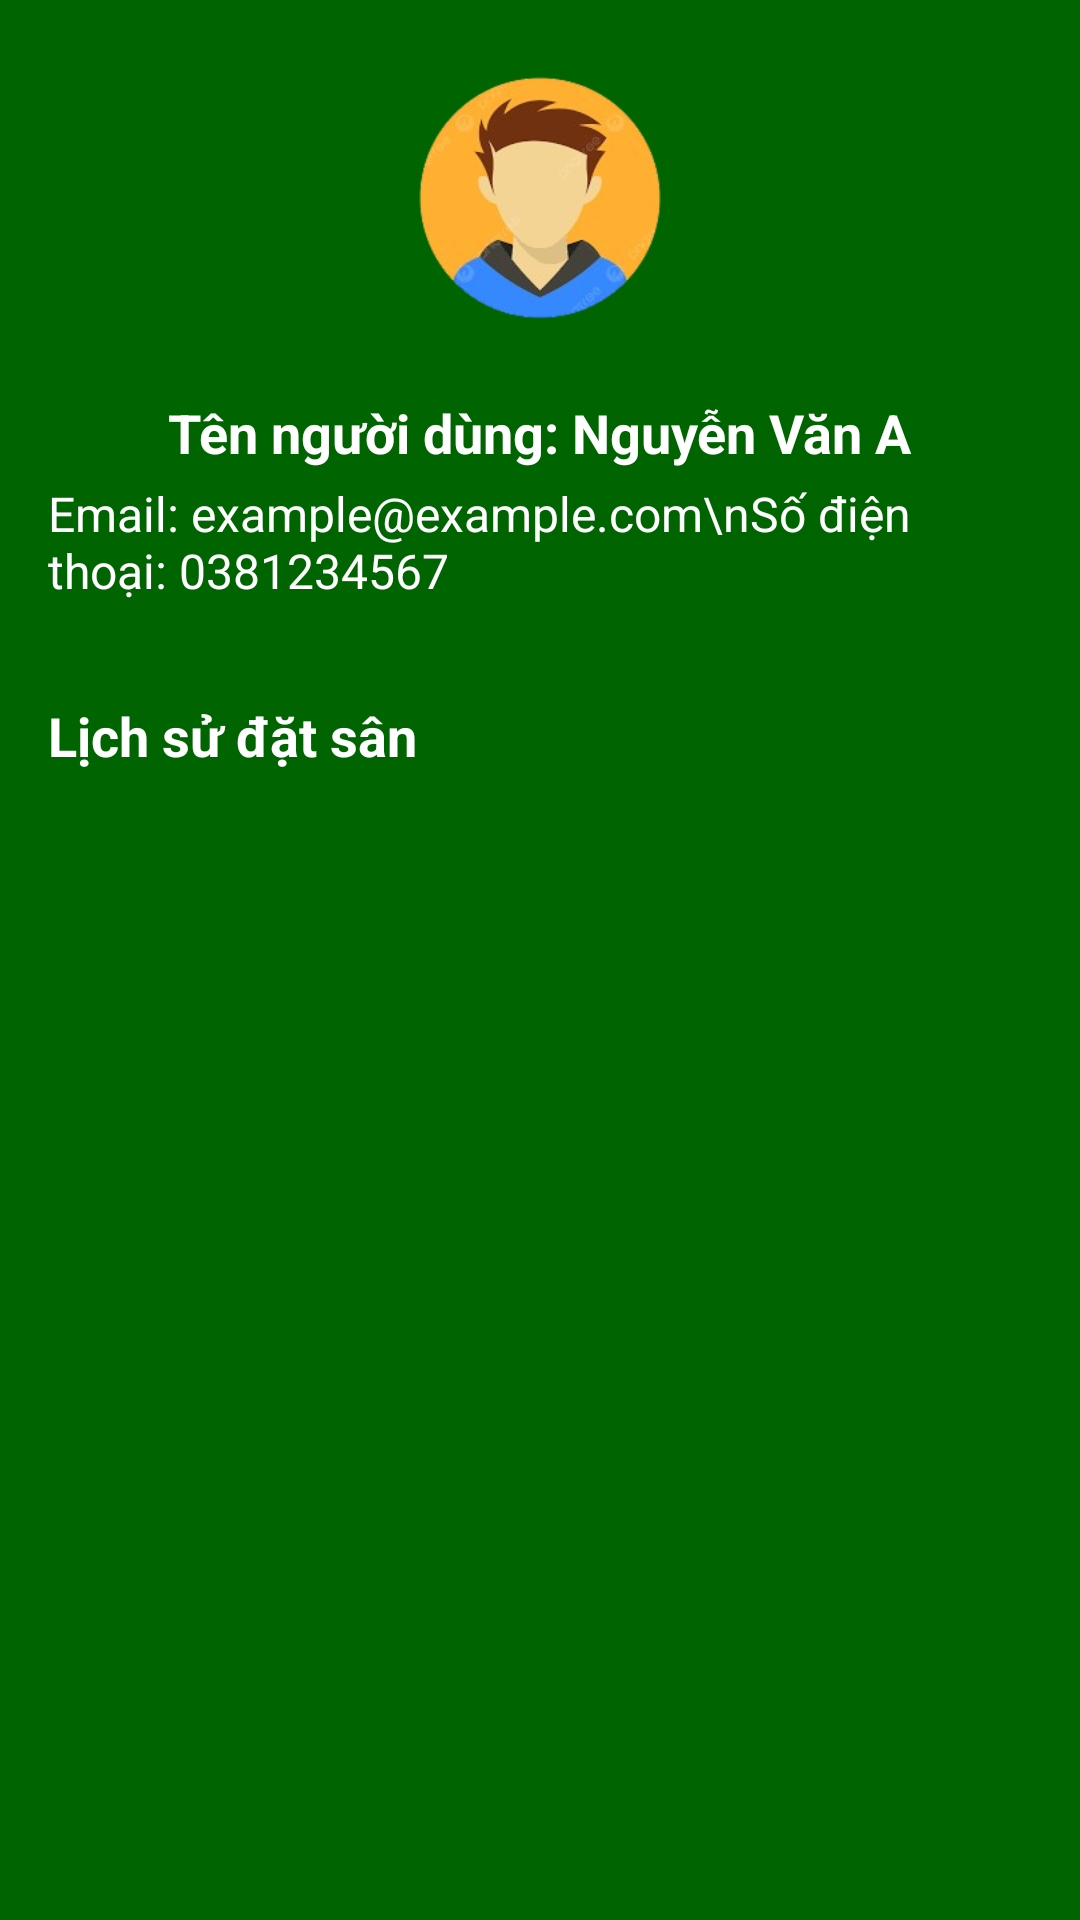

Here is an Android app screen rendered from its layout file. Give the layout XML and the strings, colors and styles it references.
<!-- AndroidManifest.xml: application theme Theme.Btl -->
<!-- res/layout/fragment_account.xml -->
<LinearLayout xmlns:android="http://schemas.android.com/apk/res/android"
    android:layout_width="match_parent"
    android:layout_height="match_parent"
    android:orientation="vertical"
    android:padding="16dp"
    android:background="@color/backgroundColor">

    <ImageView
        android:id="@+id/imgAvatar"
        android:layout_width="100dp"
        android:layout_height="100dp"
        android:layout_gravity="center_horizontal"
        android:layout_marginBottom="16dp"
        android:scaleType="centerCrop"
        android:src="@drawable/avtprofile" />

    <TextView
        android:id="@+id/tvUsername"
        android:layout_width="wrap_content"
        android:layout_height="wrap_content"
        android:layout_gravity="center_horizontal"
        android:layout_marginBottom="4dp"
        android:text="Tên người dùng: Nguyễn Văn A"
        android:textSize="18sp"
        android:textStyle="bold"
        android:textColor="@color/white"/>

    <TextView
        android:id="@+id/tvUserInfo"
        android:layout_width="wrap_content"
        android:layout_height="wrap_content"
        android:layout_gravity="center_horizontal"
        android:layout_marginBottom="16dp"
        android:text="Email: example@example.com\nSố điện thoại: 0381234567"
        android:textSize="16sp"
        android:textColor="@color/white"/>

    <TextView
        android:layout_width="match_parent"
        android:layout_height="wrap_content"
        android:layout_marginTop="16dp"
        android:layout_marginBottom="8dp"
        android:text="Lịch sử đặt sân"
        android:textSize="18sp"
        android:textStyle="bold"
        android:textColor="@color/white"/>

    <androidx.recyclerview.widget.RecyclerView
        android:id="@+id/rvBookingHistory"
        android:layout_width="match_parent"
        android:layout_height="0dp"
        android:layout_weight="1"/>
</LinearLayout>
<!-- resources referenced by this layout -->
<resources>
  <color name="backgroundColor">#006400</color>
  <color name="white">#FFFFFF</color>
  <!-- drawable avtprofile: png bitmap (drawable, 44983 bytes) -->
  <style name="Theme.Btl" parent="Base.Theme.Btl" />
  <style name="Base.Theme.Btl" parent="Theme.Material3.DayNight.NoActionBar">
          <item name="colorPrimary">@color/backgroundColor</item>
      </style>
</resources>
